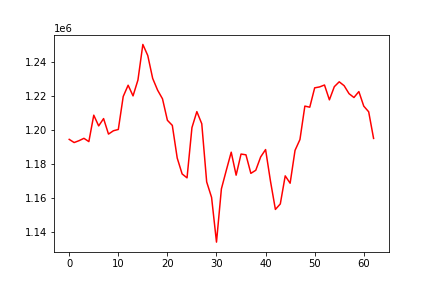

Source data for this figure (header and first rows):
, 0
0, 1194610
1, 1192752
2, 1193847
3, 1195225
4, 1193301
5, 1208800
6, 1202506
7, 1206800
8, 1197715
9, 1199658
10, 1200421
11, 1219767
12, 1226366
13, 1220114
14, 1229432
15, 1250284
16, 1243787
17, 1230364
18, 1223489
19, 1218398
20, 1205796
21, 1202818
22, 1183657
23, 1174344
24, 1172044
25, 1201502
26, 1210893
27, 1203774
28, 1169669
29, 1160575
30, 1134357
31, 1165591
32, 1176488
33, 1187098
34, 1173613
35, 1186002
36, 1185559
37, 1174678
38, 1176492
39, 1184322
40, 1188632
41, 1170051
42, 1153525
43, 1156763
44, 1173213
45, 1168896
46, 1188162
47, 1194515
48, 1214126
49, 1213480
50, 1224832
51, 1225368
52, 1226495
53, 1217797
54, 1225512
55, 1228373
56, 1226089
57, 1221417
58, 1219162
59, 1222642
... 3 more rows
